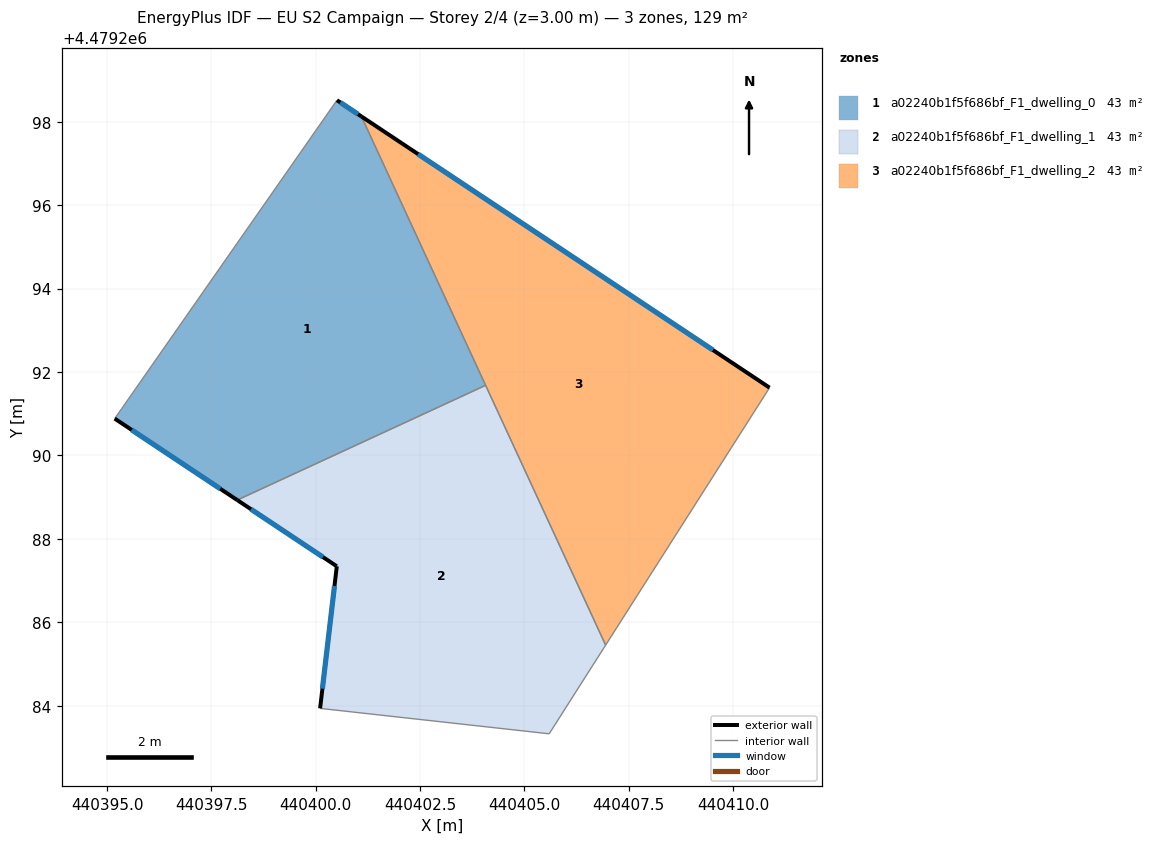
=== STOREY PLAN SPEC (per zone: floor XY polygon, exterior-wall plan segments, windows/doors) ===
zone 1: a02240b1f5f686bf_F1_dwelling_0  (42.9 m²)
  floor: (440404.07, 4479291.68) (440401.09, 4479298.12) (440400.51, 4479298.51) (440395.35, 4479291.13) (440395.18, 4479290.88) (440398.12, 4479288.93)
  exterior wall: (440400.51, 4479298.51) – (440401.09, 4479298.12)  [0.7 m]
    window: (440400.59, 4479298.46) – (440401.01, 4479298.18)  [1.1 m²]
  exterior wall: (440398.12, 4479288.93) – (440395.18, 4479290.88)  [3.5 m]
    window: (440397.71, 4479289.20) – (440395.59, 4479290.61)  [5.5 m²]
  interior walls: 4
zone 2: a02240b1f5f686bf_F1_dwelling_1  (42.9 m²)
  floor: (440405.59, 4479283.33) (440406.95, 4479285.46) (440404.07, 4479291.68) (440398.12, 4479288.93) (440400.50, 4479287.34) (440400.10, 4479283.94)
  exterior wall: (440400.10, 4479283.94) – (440400.50, 4479287.34)  [3.4 m]
    window: (440400.16, 4479284.41) – (440400.45, 4479286.87)  [5.4 m²]
  exterior wall: (440400.50, 4479287.34) – (440398.12, 4479288.93)  [2.9 m]
    window: (440400.17, 4479287.57) – (440398.45, 4479288.71)  [4.5 m²]
  interior walls: 4
zone 3: a02240b1f5f686bf_F1_dwelling_2  (42.9 m²)
  floor: (440406.95, 4479285.46) (440410.87, 4479291.62) (440401.09, 4479298.12)
  exterior wall: (440401.09, 4479298.12) – (440410.87, 4479291.62)  [11.7 m]
    window: (440402.45, 4479297.22) – (440409.52, 4479292.53)  [18.4 m²]
  interior walls: 3

=== DERIVED (storey summary) ===
Building: EU S2 Campaign
Storey: 2 of 4  (floor level z = 3.00 m)
Storey gross floor area: 128.8 m²
Zones on this storey: 3
  - a02240b1f5f686bf_F1_dwelling_0: floor 42.9 m²; exterior wall 4.2 m (12.7 m²); 2 window(s) 6.6 m²; WWR 52.2%
  - a02240b1f5f686bf_F1_dwelling_1: floor 42.9 m²; exterior wall 6.3 m (18.9 m²); 2 window(s) 9.9 m²; WWR 52.2%
  - a02240b1f5f686bf_F1_dwelling_2: floor 42.9 m²; exterior wall 11.7 m (35.2 m²); 1 window(s) 18.4 m²; WWR 52.2%
Zone adjacency (shared interzone walls):
  - a02240b1f5f686bf_F1_dwelling_0 ↔ a02240b1f5f686bf_F1_dwelling_1
  - a02240b1f5f686bf_F1_dwelling_0 ↔ a02240b1f5f686bf_F1_dwelling_2
  - a02240b1f5f686bf_F1_dwelling_1 ↔ a02240b1f5f686bf_F1_dwelling_2